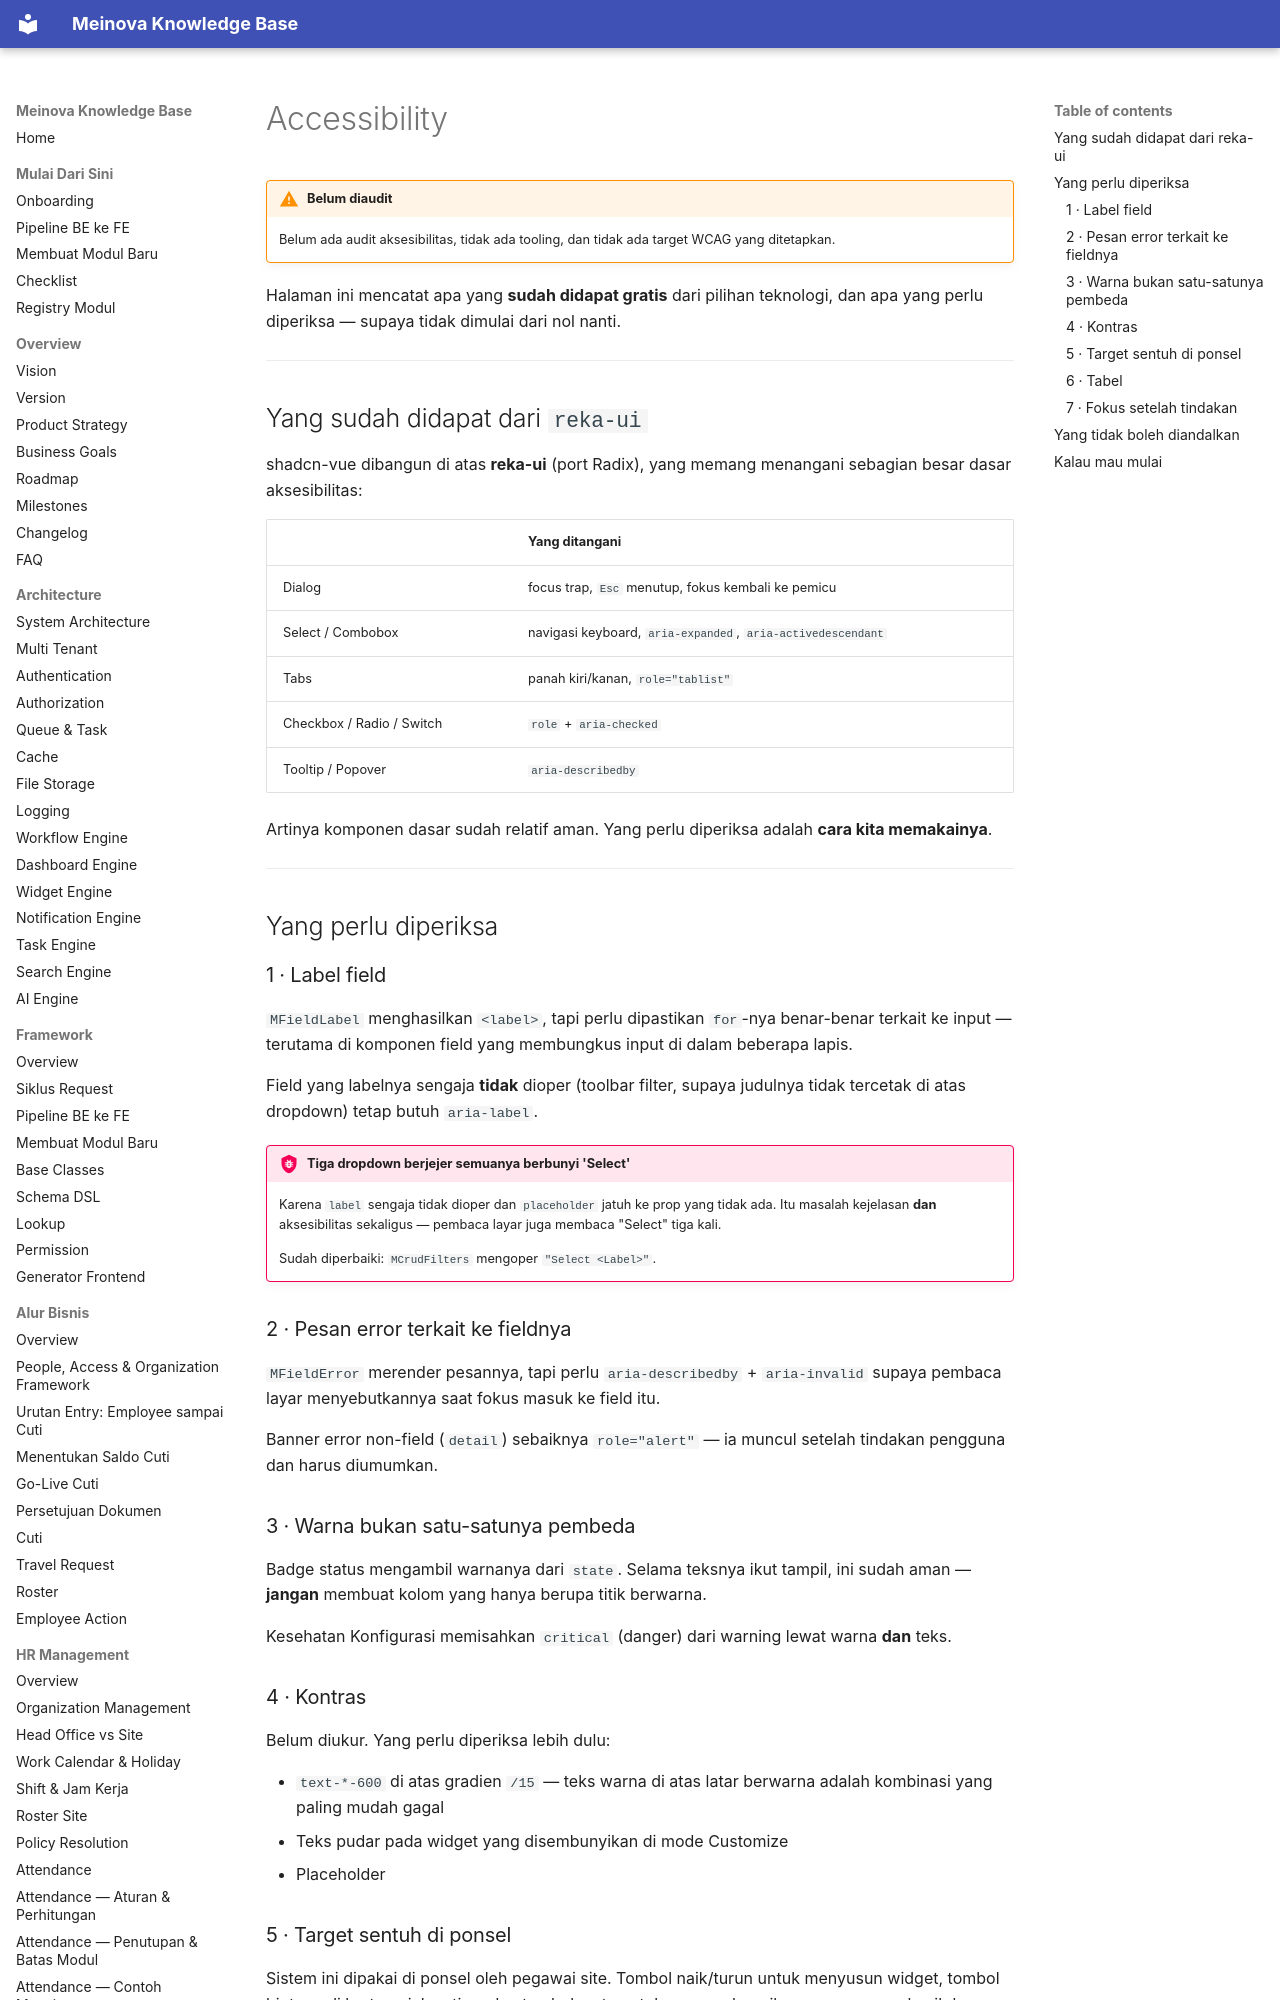

repository: 21bria/meinova-erp-api · page: 04-ui-ux/Accessibility/index.html · generator: mkdocs

# Accessibility

!!! warning "Belum diaudit"
    Belum ada audit aksesibilitas, tidak ada tooling, dan tidak ada target WCAG yang ditetapkan.

Halaman ini mencatat apa yang **sudah didapat gratis** dari pilihan teknologi, dan apa yang perlu diperiksa — supaya tidak dimulai dari nol nanti.

---

## Yang sudah didapat dari `reka-ui`

shadcn-vue dibangun di atas **reka-ui** (port Radix), yang memang menangani sebagian besar dasar aksesibilitas:

| | Yang ditangani |
|---|---|
| Dialog | focus trap, `Esc` menutup, fokus kembali ke pemicu |
| Select / Combobox | navigasi keyboard, `aria-expanded`, `aria-activedescendant` |
| Tabs | panah kiri/kanan, `role="tablist"` |
| Checkbox / Radio / Switch | `role` + `aria-checked` |
| Tooltip / Popover | `aria-describedby` |

Artinya komponen dasar sudah relatif aman. Yang perlu diperiksa adalah **cara kita memakainya**.

---

## Yang perlu diperiksa

### 1 · Label field

`MFieldLabel` menghasilkan `<label>`, tapi perlu dipastikan `for`-nya benar-benar terkait ke input — terutama di komponen field yang membungkus input di dalam beberapa lapis.

Field yang labelnya sengaja **tidak** dioper (toolbar filter, supaya judulnya tidak tercetak di atas dropdown) tetap butuh `aria-label`.

!!! bug "Tiga dropdown berjejer semuanya berbunyi 'Select'"
    Karena `label` sengaja tidak dioper dan `placeholder` jatuh ke prop yang tidak ada. Itu masalah kejelasan **dan** aksesibilitas sekaligus — pembaca layar juga membaca "Select" tiga kali.

    Sudah diperbaiki: `MCrudFilters` mengoper `"Select <Label>"`.
